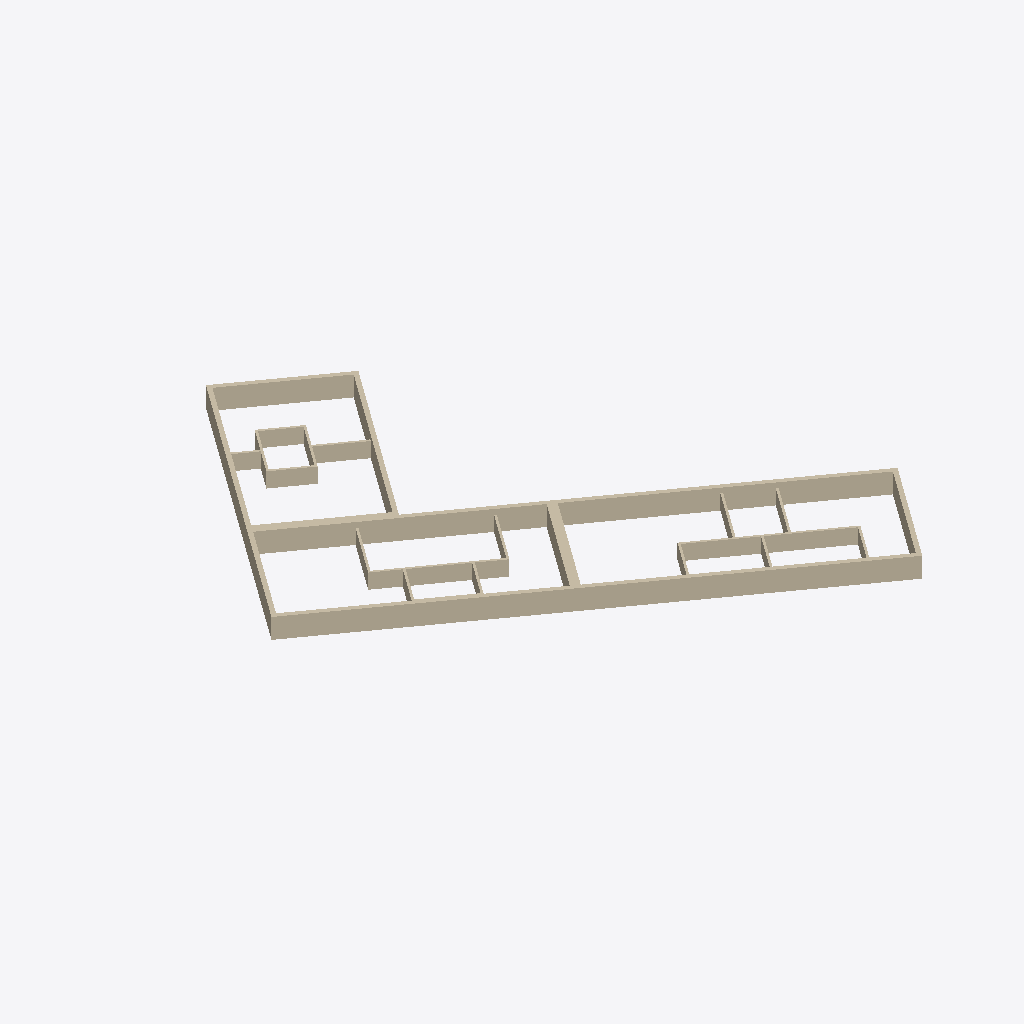
Isometric view of an IFC building model (IFC-SPF (STEP), schema IFC2X3, length unit metre), seen from the south-west, elements coloured by IFC class (only those large enough to see are counted): 37 walls (beige).
Extent 44.6 m × 51.0 m × 2.0 m (x, y, z). Storeys (1): Floor 1 at 0.00 m. Elements (39): 39 IfcWallStandardCase.

HEADER;
FILE_DESCRIPTION(('IFC 2x3 Building Model'),'2;1');
FILE_NAME('','2021-11-18T10:44:27',('Mohamed Ossama Gabrallah'),(''),'','ASIFC - 3.2.0.1238','');
FILE_SCHEMA(('IFC2X3'));
ENDSEC;
DATA;
#7=IFCPROJECT('0_JntGA4HCiQG8r_F9WuOy',#6,$,'',$,$,$,(#14),#8);
#20=IFCSITE('2I4o_uii9CIO2pA7ey3Shz',#6,$,$,$,#21,$,$,.ELEMENT.,(0,0,0,0),(0,0,0,0),0.0,'',$);
#42=IFCBUILDING('2FT3w$phnAwfvlbKg9Z4iV',#6,'Building',$,$,#43,$,$,.ELEMENT.,0.0,0.0,$);
#45=IFCBUILDINGSTOREY('3zAQNvDpH5Oev42mnHLvzW',#6,'Floor 1',$,$,#46,$,$,.ELEMENT.,0.0);
#47=IFCWALLSTANDARDCASE('3bXhZnMzv2I8f$uIOXj5t_',#6,'',$,'EXT Wall',#66,#88,$);
#95=IFCWALLSTANDARDCASE('3Klg8OmljFPfkA$TYY7zul',#6,'',$,'EXT Wall',#105,#126,$);
#844=IFCWALLSTANDARDCASE('08VRgwfZL1jv6rIzlAp8IT',#6,'',$,'EXT Wall',#854,#875,$);
#811=IFCWALLSTANDARDCASE('2Oyuhyzov9AQxeXnTwyn7V',#6,'',$,'EXT Wall',#821,#843,$);
#1259=IFCWALLSTANDARDCASE('2sLrCPJtnEru0GBQCCbt6_',#6,'',$,'EXT Wall',#1269,#1290,$);
#1227=IFCWALLSTANDARDCASE('0cRn1aYaXCMu2rcl7rZrTr',#6,'',$,'EXT Wall',#1237,#1258,$);
#1196=IFCWALLSTANDARDCASE('02SmACQhnCduJk5M3dxqLO',#6,'',$,'EXT Wall',#1206,#1226,$);
#363=IFCWALLSTANDARDCASE('2UQCwdH21E89a9hm3_Yqhn',#6,'',$,'INT Wall',#373,#394,$);
#747=IFCWALLSTANDARDCASE('0XuYiIrqf5595d_0QyT8w4',#6,'',$,'INT Wall',#757,#778,$);
#1068=IFCWALLSTANDARDCASE('2UD4kyo_fDj9Pz99VMo6D4',#6,'',$,'INT Wall',#1078,#1099,$);
#876=IFCWALLSTANDARDCASE('2QCN55fgb6EeNE8o0NLmPY',#6,'',$,'EXT Wall',#886,#907,$);
#1164=IFCWALLSTANDARDCASE('3O34Hmnu16dvfa8RG_CNuP',#6,'',$,'INT Wall',#1174,#1195,$);
#235=IFCWALLSTANDARDCASE('2Hh0$4eQ944PBuvHNi50lu',#6,'',$,'INT Wall',#245,#266,$);
#159=IFCWALLSTANDARDCASE('0nskIpoqD8ZeECTTddZOuo',#6,'',$,'EXT Wall',#169,#190,$);
#908=IFCWALLSTANDARDCASE('3r1CDu7tP5wA4TQTOzNYMg',#6,'',$,'EXT Wall',#918,#939,$);
#1132=IFCWALLSTANDARDCASE('2unVzjLVjAmABnCKe7VE5g',#6,'',$,'INT Wall',#1142,#1163,$);
#523=IFCWALLSTANDARDCASE('1UkChdFwvAi80pD$PCfXmG',#6,'',$,'INT Wall',#533,#554,$);
#127=IFCWALLSTANDARDCASE('3Et1C5Srj2qB$nc8mex8lV',#6,'',$,'EXT Wall',#137,#158,$);
#651=IFCWALLSTANDARDCASE('2F$UY02Y16uQ8ft0p0TxbY',#6,'',$,'INT Wall',#661,#682,$);
#299=IFCWALLSTANDARDCASE('3jgBUsUyL098wPRmIsK$6N',#6,'',$,'INT Wall',#309,#330,$);
#1036=IFCWALLSTANDARDCASE('2CVCirJN5DagWuiQ9BYWDp',#6,'',$,'INT Wall',#1046,#1067,$);
#1291=IFCWALLSTANDARDCASE('3jcY1IZ05ENAH8QPt9olwf',#6,'',$,'EXT Wall',#1301,#1322,$);
#191=IFCWALLSTANDARDCASE('3cTHRphYn9G8sEcztz2TRg',#6,'',$,'INT Wall',#208,#229,$);
#555=IFCWALLSTANDARDCASE('06liNRpkP3shu6bKR_fyKA',#6,'',$,'INT Wall',#565,#586,$);
#459=IFCWALLSTANDARDCASE('3rcLW6d8L5GR0iYohxlQpm',#6,'',$,'INT Wall',#469,#490,$);
#427=IFCWALLSTANDARDCASE('1E1nllc6f1APnoKDhP2xdr',#6,'',$,'INT Wall',#437,#458,$);
#619=IFCWALLSTANDARDCASE('2UP$UrX454ZwQGcgiUlkyM',#6,'',$,'INT Wall',#629,#650,$);
#267=IFCWALLSTANDARDCASE('3lZXjH22LBZ8ZO2ePCQwhR',#6,'',$,'INT Wall',#277,#298,$);
#715=IFCWALLSTANDARDCASE('3ZppbhnRr8igpanWRX1m4O',#6,'',$,'INT Wall',#725,#746,$);
#779=IFCWALLSTANDARDCASE('0QfMiDtNr7uPb0rMdk0LUb',#6,'',$,'INT Wall',#789,#810,$);
#331=IFCWALLSTANDARDCASE('2S_uMUfPD7mARzI8Ur5rKc',#6,'',$,'INT Wall',#341,#362,$);
#395=IFCWALLSTANDARDCASE('0IkGVgAVzAJ8dJYnxs0TCL',#6,'',$,'INT Wall',#405,#426,$);
#1100=IFCWALLSTANDARDCASE('07xePHVpH7L8mJj9EXhJ9L',#6,'',$,'INT Wall',#1110,#1131,$);
#972=IFCWALLSTANDARDCASE('31M1NkXtn5W8CESvbkgHsp',#6,'',$,'INT Wall',#982,#1003,$);
#1004=IFCWALLSTANDARDCASE('0kCp_4uibAjQmghLLd6w_U',#6,'',$,'INT Wall',#1014,#1035,$);
#940=IFCWALLSTANDARDCASE('1MXb4QTpD1We827pKMtB9I',#6,'',$,'INT Wall',#950,#971,$);
#683=IFCWALLSTANDARDCASE('2u6sL5Dg1BUuPFNDpiyjhB',#6,'',$,'INT Wall',#693,#714,$);
ENDSEC;
